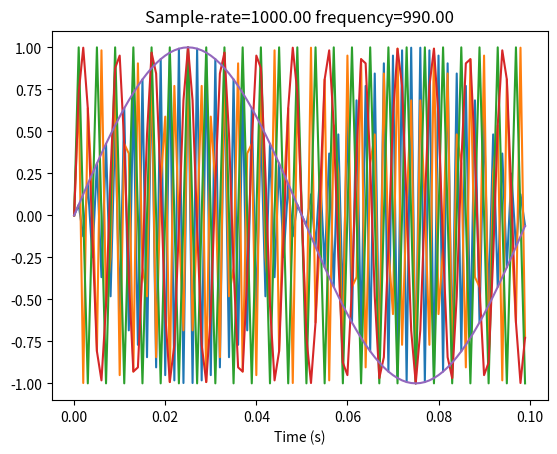

Reproduce this figure in Python.
#!/usr/bin/env python

import numpy as n
import matplotlib.pyplot as plt


sample_rate = 1000.0

frequencies = n.linspace(510,990,num=5)

t=n.arange(100.0)/sample_rate

for f0 in frequencies:
    x=n.cos(2.0*n.pi*f0*t+n.pi/2.0)
    plt.plot(t,x)
    plt.title("Sample-rate=%1.2f frequency=%1.2f"%(sample_rate,f0))
    plt.xlabel("Time (s)")
    plt.show()
    
